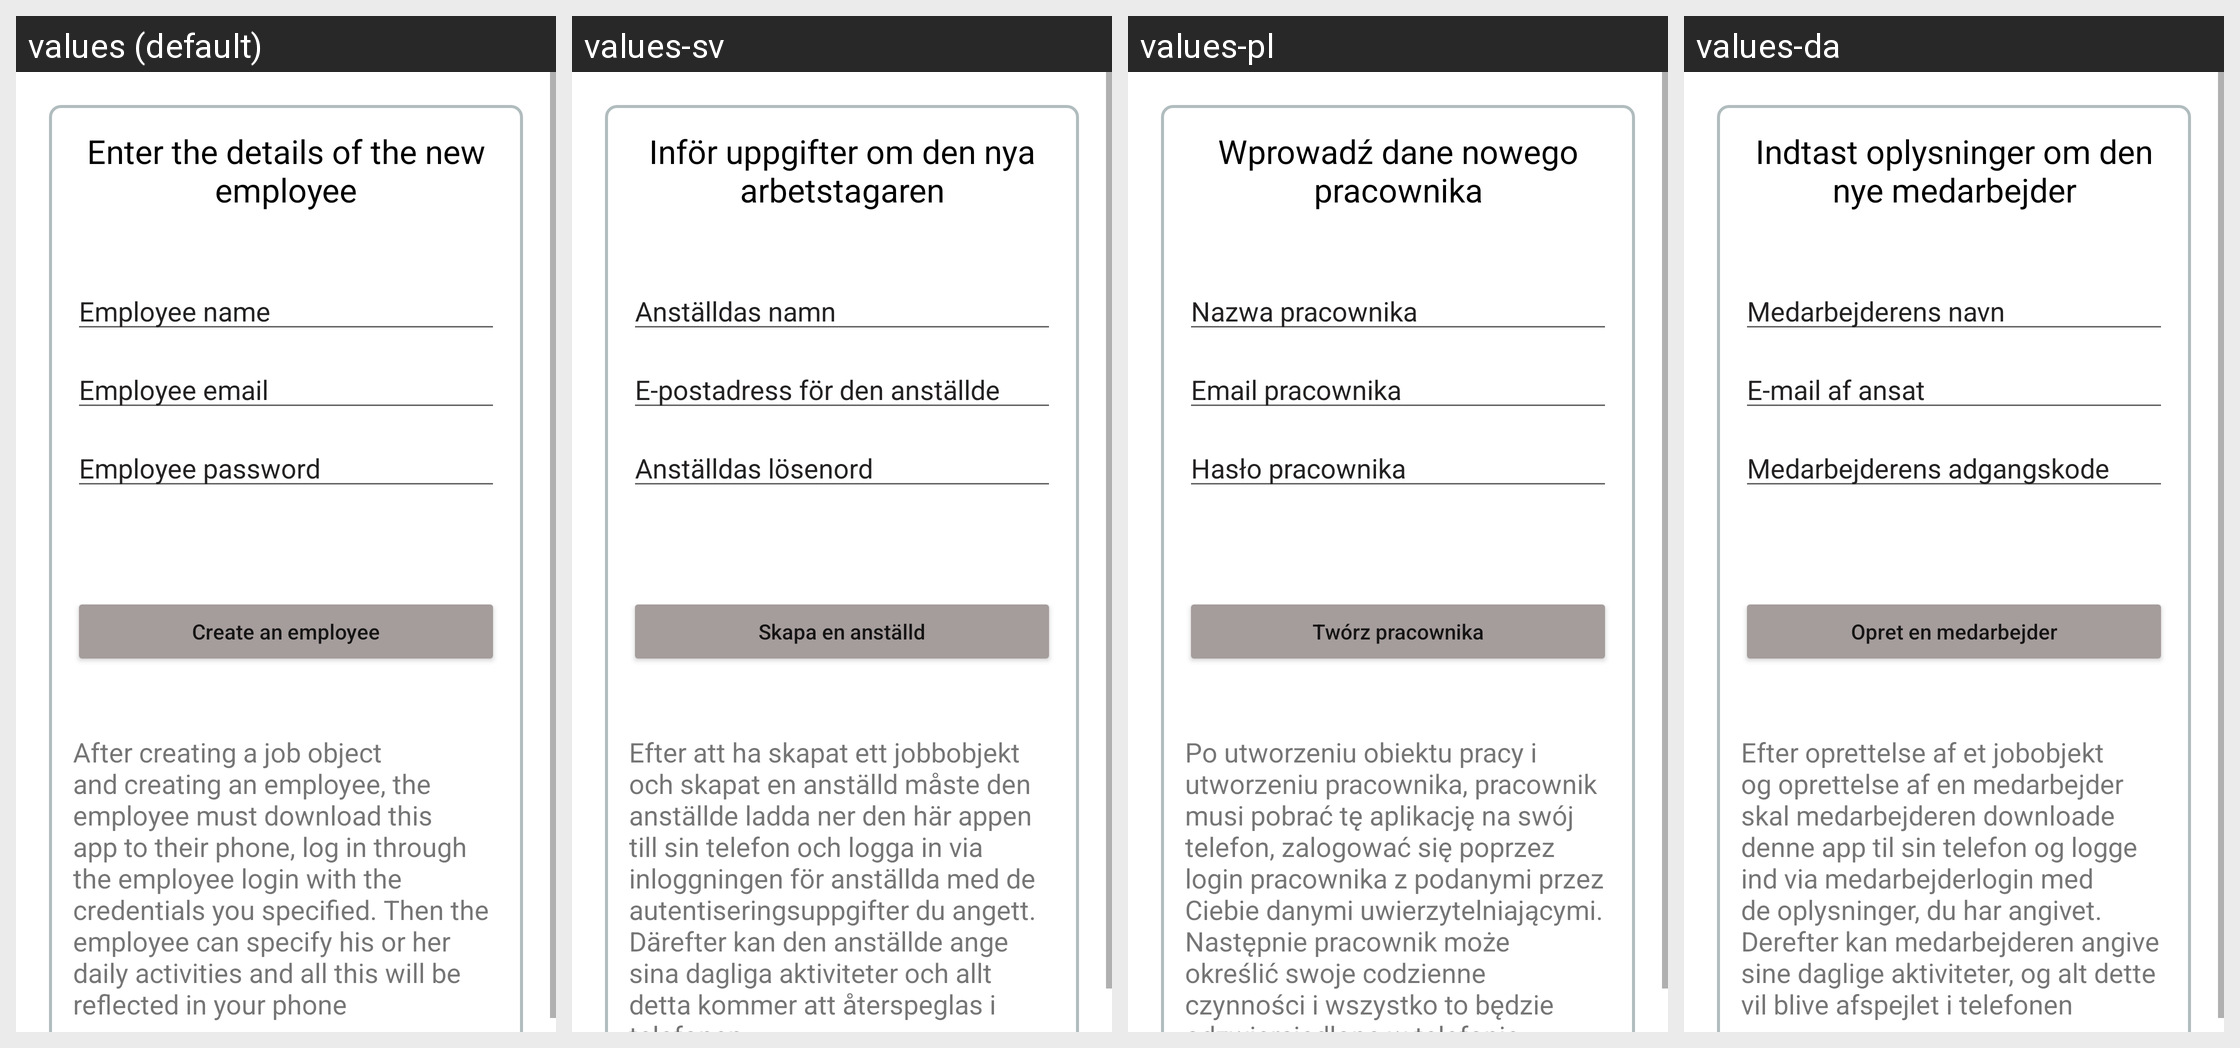

The Android screen above is rendered under several locales of the same app. Produce the string resources it draws, with the default and per-locale values.
Android screen res/layout/activity_new_employeer.xml rendered under 4 locales, left to right: values (default), values-sv, values-pl, values-da. Device: Nexus 5 (rendered at 1080×1920; each locale shown at half size, 540×960, under a caption strip naming it); theme Theme.Workparts.
Other locales in the repository, not shown: values-cs, values-de, values-es, values-fi, values-fr, values-it, values-pt, values-ro, values-ru, values-zh.
Strings drawn on this screen, with the default value and each locale's value (text and hints the layout hard-codes, and strings that could not be matched under every locale, appear in the picture but are not listed):

enter_data_new_employeer
  values: Enter the details of the new employee
  values-sv: Inför uppgifter om den nya arbetstagaren
  values-pl: Wprowadź dane nowego pracownika
  values-da: Indtast oplysninger om den nye medarbejder

emploeer_name
  values: Employee name
  values-sv: Anställdas namn
  values-pl: Nazwa pracownika
  values-da: Medarbejderens navn

emploeer_email
  values: Employee email
  values-sv: E-postadress för den anställde
  values-pl: Email pracownika
  values-da: E-mail af ansat

employee_password
  values: Employee password
  values-sv: Anställdas lösenord
  values-pl: Hasło pracownika
  values-da: Medarbejderens adgangskode

create_employee
  values: Сreate an employee
  values-sv: Skapa en anställd
  values-pl: Twórz pracownika
  values-da: Opret en medarbejder

legenda
  values: After creating a job object and creating an employee, the employee must download this app to their phone, log in through the employee login with the credentials you specified. Then the employee can specify his or her daily activities and all this will be reflected in your phone
  values-sv: Efter att ha skapat ett jobbobjekt och skapat en anställd måste den anställde ladda ner den här appen till sin telefon och logga in via inloggningen för anställda med de autentiseringsuppgifter du angett. Därefter kan den anställde ange sina dagliga aktiviteter och allt detta kommer att återspeglas i telefonen
  values-pl: Po utworzeniu obiektu pracy i utworzeniu pracownika, pracownik musi pobrać tę aplikację na swój telefon, zalogować się poprzez login pracownika z podanymi przez Ciebie danymi uwierzytelniającymi. Następnie pracownik może określić swoje codzienne czynności i wszystko to będzie odzwierciedlone w telefonie
  values-da: Efter oprettelse af et jobobjekt og oprettelse af en medarbejder skal medarbejderen downloade denne app til sin telefon og logge ind via medarbejderlogin med de oplysninger, du har angivet. Derefter kan medarbejderen angive sine daglige aktiviteter, og alt dette vil blive afspejlet i telefonen
